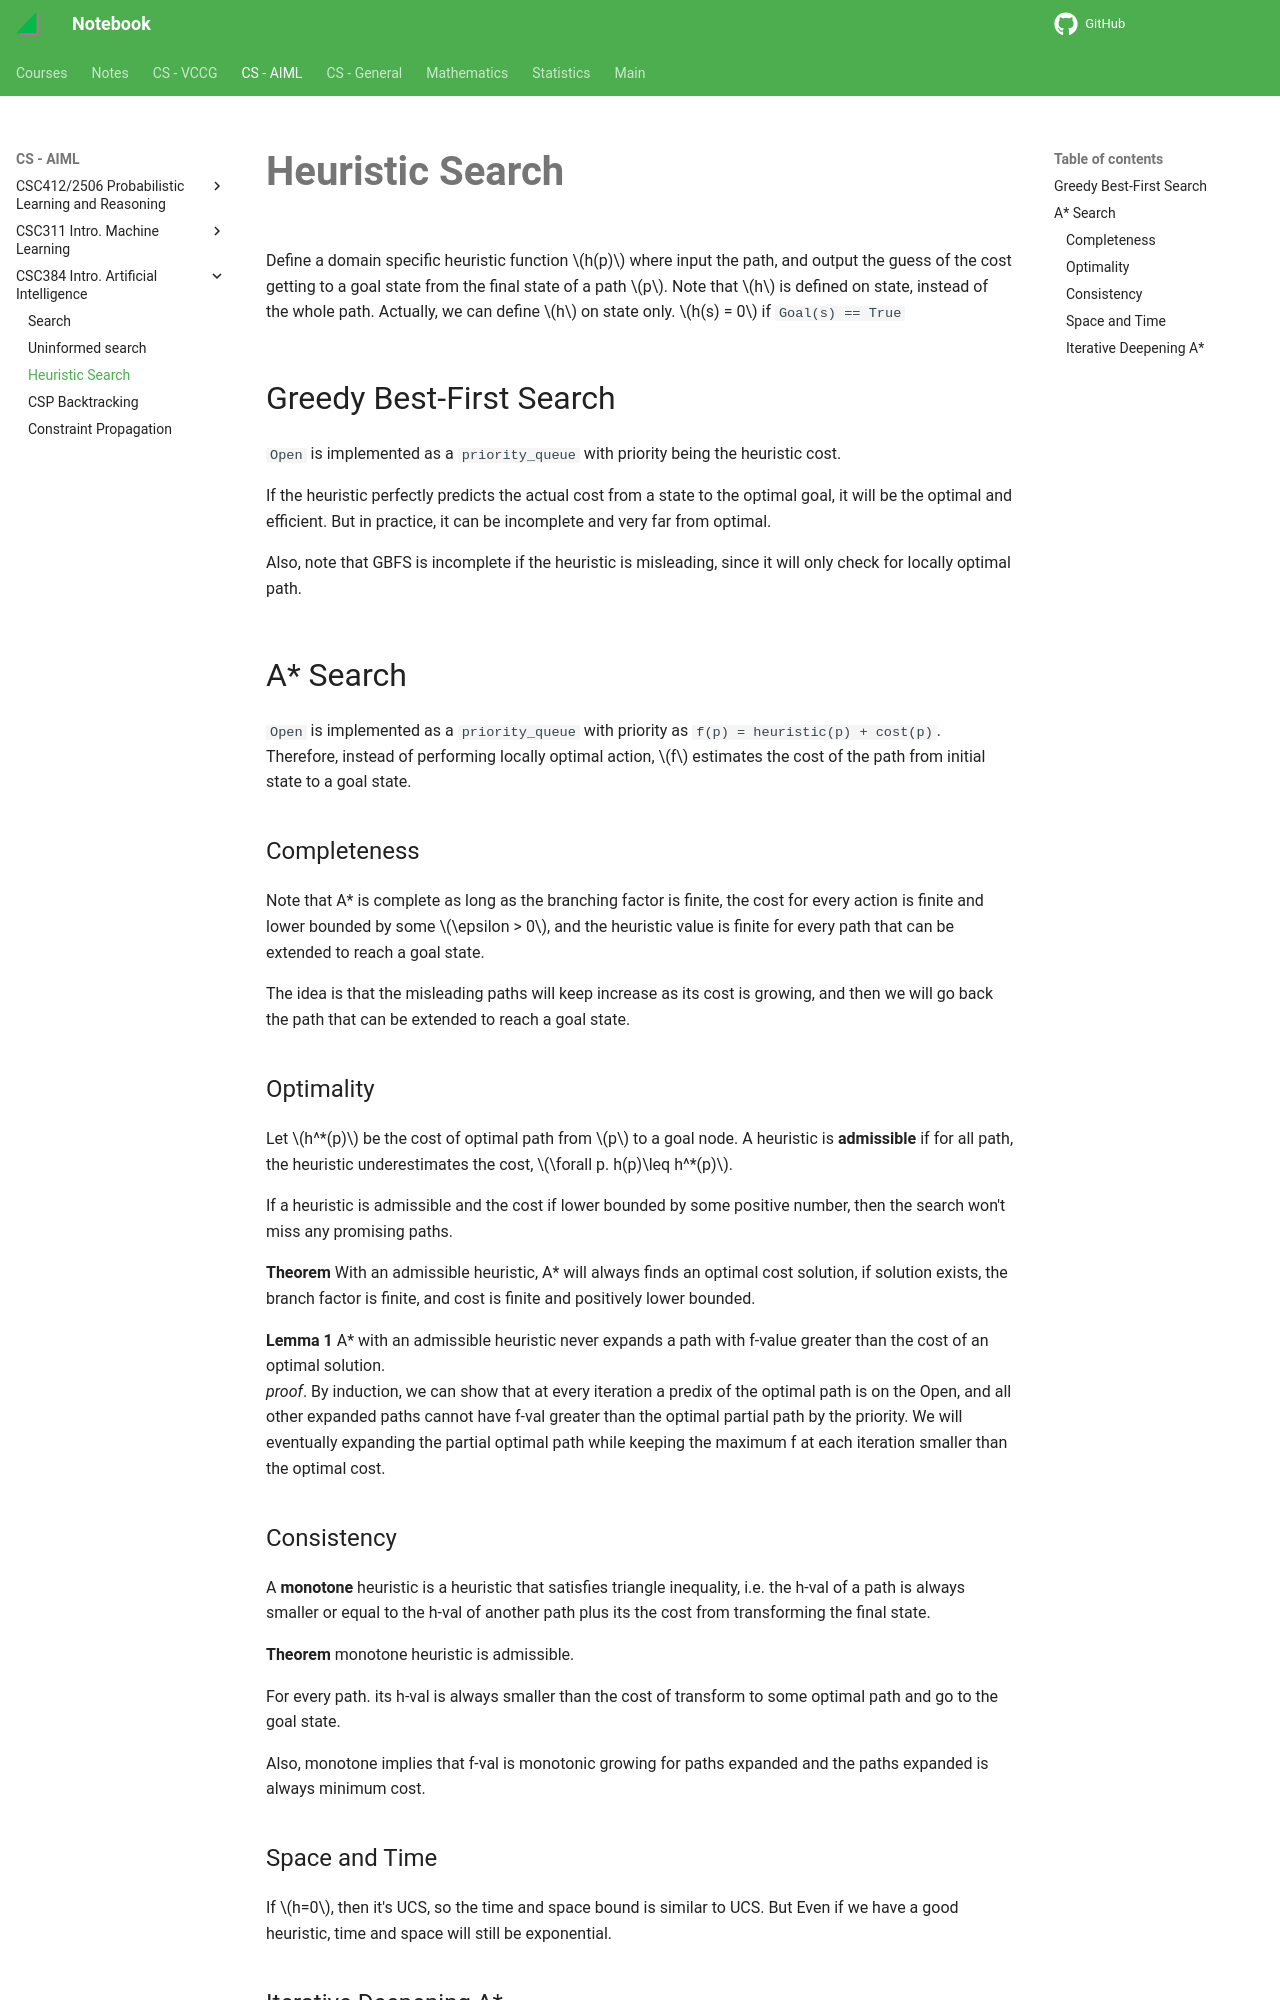

repository: haoda-li/notebook · page: aiml/csc384/hsearch.html · generator: mkdocs

# Heuristic Search 

Define a domain specific heuristic function $h(p)$ where input the path, and output the guess of the cost getting to a goal state from the final state of a path $p$. Note that $h$ is defined on state, instead of the whole path. Actually, we can define $h$ on state only. $h(s) = 0$ if `Goal(s) == True`

## Greedy Best-First Search
`Open` is implemented as a `priority_queue` with priority being the heuristic cost. 

If the heuristic perfectly predicts the actual cost from a state to the optimal goal, it will be the optimal and efficient. But in practice, it can be incomplete and very far from optimal.

Also, note that GBFS is incomplete if the heuristic is misleading, since it will only check for locally optimal path. 

## A* Search
`Open` is implemented as a `priority_queue` with priority as `f(p) = heuristic(p) + cost(p)`. Therefore, instead of performing locally optimal action, $f$ estimates the cost of the path from initial state to a goal state. 

### Completeness
Note that A* is complete as long as the branching factor is finite, the cost for every action is finite and lower bounded by some $\epsilon > 0$, and the heuristic value is finite for every path that can be extended to reach a goal state. 

The idea is that the misleading paths will keep increase as its cost is growing, and then we will go back the path that can be extended to reach a goal state. 

### Optimality
Let $h^*(p)$ be the cost of optimal path from $p$ to a goal node. A heuristic is __admissible__ if for all path, the heuristic underestimates the cost, $\forall p. h(p)\leq h^*(p)$.

If a heuristic is admissible and the cost if lower bounded by some positive number, then the search won't miss any promising paths.

__Theorem__ With an admissible heuristic, A\* will always finds an optimal cost solution, if solution exists, the branch factor is finite, and cost is finite and positively lower bounded. 

__Lemma 1__ A\* with an admissible heuristic never expands a path with f-value greater than
the cost of an optimal solution.  
_proof_. By induction, we can show that at every iteration a predix of the optimal path is on the Open, and all other expanded paths cannot have f-val greater than the optimal partial path by the priority. We will eventually expanding the partial optimal path while keeping the maximum f at each iteration smaller than the optimal cost. 

### Consistency
A __monotone__ heuristic is a heuristic that satisfies triangle inequality, i.e. the h-val of a path is always smaller or equal to the h-val of another path plus its the cost from transforming the final state.

__Theorem__ monotone heuristic is admissible. 

For every path. its h-val is always smaller than the cost of transform to some optimal path and go to the goal state. 

Also, monotone implies that f-val is monotonic growing for paths expanded and the paths expanded is always minimum cost.
